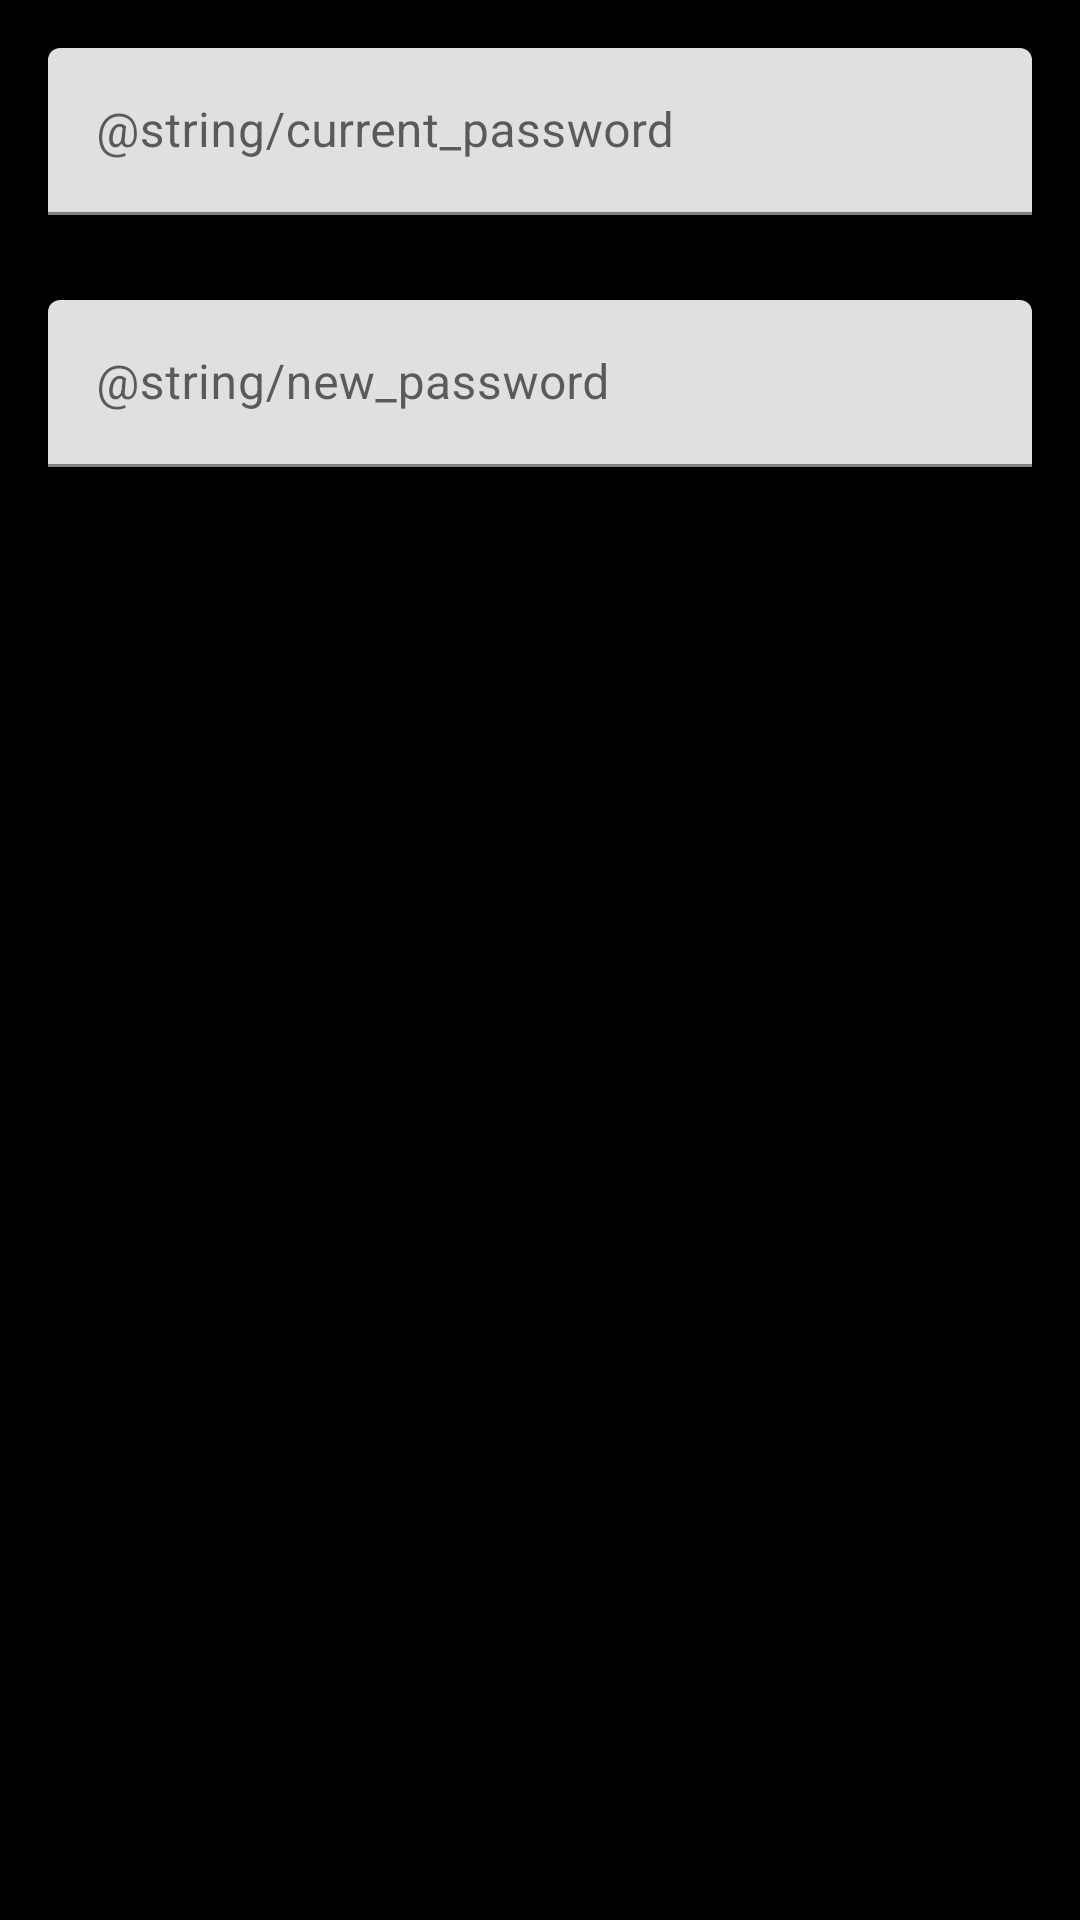

Layout XML and referenced resources for this Android screen:
<!-- AndroidManifest.xml: application theme Theme.SmartNews -->
<!-- res/layout/dialog_change_password.xml -->
<?xml version="1.0" encoding="utf-8"?>
<LinearLayout xmlns:android="http://schemas.android.com/apk/res/android"
    xmlns:app="http://schemas.android.com/apk/res-auto"
    android:layout_width="match_parent"
    android:layout_height="wrap_content"
    android:orientation="vertical"
    android:padding="16dp">

    <com.google.android.material.textfield.TextInputLayout
        android:layout_width="match_parent"
        android:layout_height="wrap_content"
        app:errorEnabled="true">

        <com.google.android.material.textfield.TextInputEditText
            android:id="@+id/etOldPassword"
            android:layout_width="match_parent"
            android:layout_height="wrap_content"
            android:hint="@string/current_password"
            android:inputType="textPassword"/>

    </com.google.android.material.textfield.TextInputLayout>

    <com.google.android.material.textfield.TextInputLayout
        android:layout_width="match_parent"
        android:layout_height="wrap_content"
        app:errorEnabled="true"
        android:layout_marginTop="8dp">

        <com.google.android.material.textfield.TextInputEditText
            android:id="@+id/etNewPassword"
            android:layout_width="match_parent"
            android:layout_height="wrap_content"
            android:hint="@string/new_password"
            android:inputType="textPassword"/>

    </com.google.android.material.textfield.TextInputLayout>

</LinearLayout>
<!-- resources referenced by this layout -->
<resources>
  <style name="Theme.SmartNews" parent="Theme.MaterialComponents.DayNight.NoActionBar">
          <item name="android:windowBackground">@android:color/black</item>
          <item name="colorPrimary">#6B2D88</item>
          <item name="colorPrimaryVariant">#9B59B6</item>
          <item name="colorOnPrimary">#FFFFFF</item>
      </style>
</resources>
